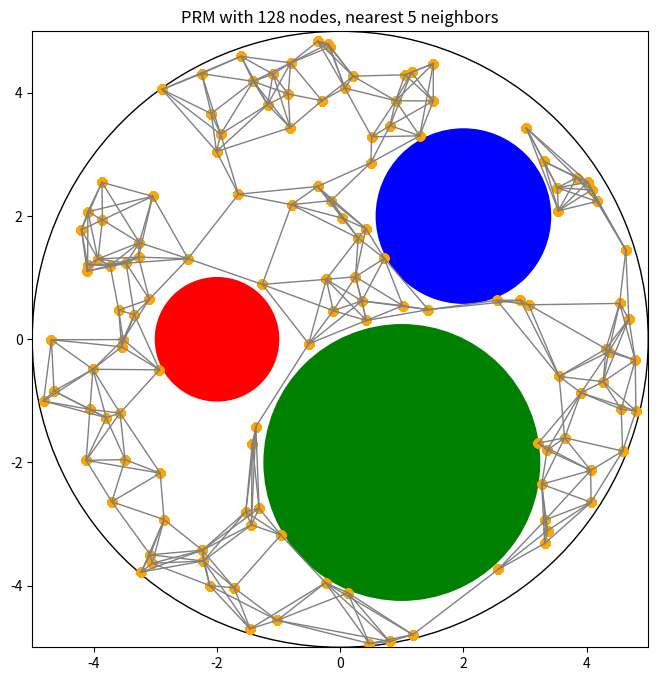

Write the Python code that produced this figure.
import numpy as np
from numpy.random import uniform
from numpy import sqrt, pi, sin, cos
from numpy.linalg import norm
from scipy.spatial import KDTree
import matplotlib.pyplot as plt

N = 128 #number of nodes in PRM graph
k = 5  #number of closest neighbors to check

obstacles = np.array([
    [[-2, 0], 1],
    [[2, 2], sqrt(2)],
    [[1, -2], sqrt(5)]
], dtype='object')

def circle_collision(p1, p2, c, r):
    '''check if a line segment from p1 to p2 collides with a circle with center c and radius r'''
    (p1x, p1y), (p2x, p2y), (cx, cy) = p1, p2, c
    (x1, y1), (x2, y2) = (p1x - cx, p1y - cy), (p2x - cx, p2y - cy)
    dx, dy = (x2 - x1), (y2 - y1)
    dr = (dx ** 2 + dy ** 2)**.5
    big_d = x1 * y2 - x2 * y1
    discriminant = r ** 2 * dr ** 2 - big_d ** 2

    if discriminant < 0:  # No intersection between circle and line
        return []
    else:  # There may be 0, 1, or 2 intersections with the segment
        intersections = [
            (cx + (big_d * dy + sign * (-1 if dy < 0 else 1) * dx * discriminant**.5) / dr ** 2,
             cy + (-big_d * dx + sign * abs(dy) * discriminant**.5) / dr ** 2)
            for sign in ((1, -1) if dy < 0 else (-1, 1))]  # This makes sure the order along the segment is correct

        fraction_along_segment = [(xi - p1x) / dx if abs(dx) > abs(dy) else (yi - p1y) / dy for xi, yi in intersections]
        intersections = [pt for pt, frac in zip(intersections, fraction_along_segment) if 0 <= frac <= 1]

    return (len(intersections) > 0)


nodes = np.zeros((128,2)) #128 rows of (x, y) points
for i in range(128):
    invalid = True
    #uniformly sample within the large circle, reject if inside an obstacle
    while invalid:
        r = sqrt(uniform(0, 25))
        theta = uniform(0, 2*pi)
        pt = np.array([r*cos(theta), r*sin(theta)])

        invalid = False
        for circle in obstacles:
            if norm(pt - circle[0]) < circle[1]:
                invalid = True

    nodes[i] = pt

#generate KD tree for easy neighbor search
tree = KDTree(nodes)

#list of (node1 index, node2 index) representing connections between nodes. Order doesn't matter
edges = []
edges_c = []

for node_i in range(len(nodes)):
    neighbor_dists, neighbor_is = tree.query(nodes[node_i], k+1) #closest "neighbor" is the node itself, so search 1 more

    for neighbor_i in neighbor_is[1:]:

        edge = sorted((node_i, neighbor_i))

        # #check if this combination of node indexes is already an edge
        already_exists = False
        for prev_edge in edges:
            if np.all(edge == prev_edge):
                already_exists = True
                break
        if already_exists:
            continue

        #check if neighbor is visible from node
        collision = False
        for circle in obstacles:
            if circle_collision(nodes[node_i], nodes[neighbor_i], circle[0], circle[1]):
                collision = True
                break
        if not collision:
            edges.append(edge)
        else:
            edges_c.append(edge)
         
print(sorted(edges))

''' PLOTTING '''
fig, ax = plt.subplots(figsize=(10,8)) # note we must use plt.subplots, not plt.subplot
ax.set_aspect('equal')
ax.set_xlim(-5, 5)
ax.set_ylim(-5, 5)
ax.set_title(f"PRM with {N} nodes, nearest {k} neighbors")

circle1 = plt.Circle((-2, 0), 1, color='r')
circle2 = plt.Circle((2, 2), sqrt(2), color='blue')
circle3 = plt.Circle((1, -2), sqrt(5), color='green')
boundary = plt.Circle((0,0), 5, fill=False, color='black')
ax.add_patch(circle1)
ax.add_patch(circle2)
ax.add_patch(circle3)
ax.add_patch(boundary)



for edge in edges:
    p1 = nodes[edge[0]]
    p2 = nodes[edge[1]]
    ax.plot((p1[0], p2[0]), (p1[1], p2[1]), c='gray', linewidth=1)

#uncomment to draw the edges that do collide
# for edge in edges_c:
#     p1 = nodes[edge[0]]
#     p2 = nodes[edge[1]]
#     ax.plot((p1[0], p2[0]), (p1[1], p2[1]), c='yellow', linewidth=1)

for node in nodes:
    ax.scatter(x=nodes[:,0], y=nodes[:,1], c='orange')

plt.show()
